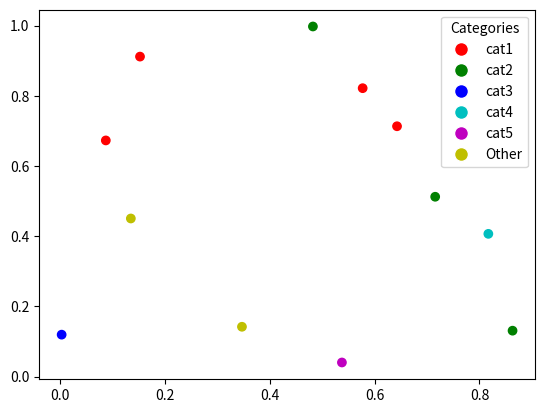

Source code (Python):

import matplotlib.pyplot as plt
from collections import Counter
import numpy as np

def assign_colors_and_labels(categories):
    # Define a list of colors for the five most common categories
    unique_colors = ["r", "g", "b", "c", "m"]
    other_color = "y"
    
    # Count the frequency of each category
    category_counts = Counter(categories)
    
    # Get the five most common categories
    most_common_categories = [category for category, count in category_counts.most_common(5)]
    
    # Create a mapping of these categories to their respective colors
    color_mapping = {category: unique_colors[i] for i, category in enumerate(most_common_categories)}
    
    # Assign the "other" color to all other categories
    colors = [color_mapping.get(category, other_color) for category in categories]
    
    # Create labels for the legend
    labels = {color: category for category, color in color_mapping.items()}
    labels[other_color] = "Other"
    
    return colors, labels

# Example usage
categories = ["cat1", "cat2", "cat1", "cat3", "cat2", "cat1", "cat4", "cat5", "cat6", "cat7", "cat2", "cat1"]
colors, labels = assign_colors_and_labels(categories)

# Example of how to use it in a scatter plot
x = np.random.rand(len(categories))
y = np.random.rand(len(categories))

plt.scatter(x, y, c=colors)

# Create the legend
handles = [plt.Line2D([0], [0], marker='o', color='w', label=label,
                      markerfacecolor=color, markersize=10) for color, label in labels.items()]
plt.legend(handles=handles, title="Categories")

plt.show()
